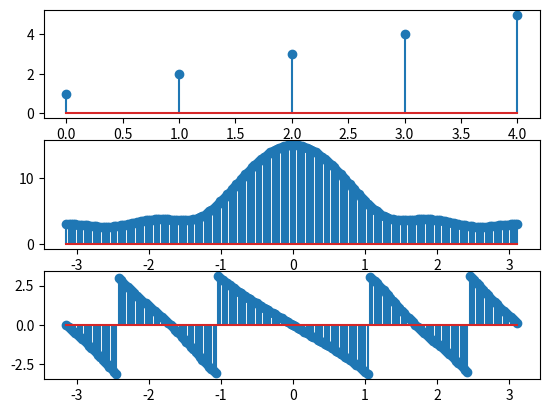

The matplotlib source for this figure:
from matplotlib import pyplot as plt 
import numpy as np

w=np.arange(-np.pi,np.pi,0.01*np.pi);

x=[1,2,3,4,5]
y=[]
j=(-1)**0.5
for i in w:
	sum1=0
	for n in range (0,len(x)):
		sum1=sum1+x[n]*np.exp(-1*j*i*n)
	y.append(sum1)

plt.subplot(311)
plt.stem(np.abs(x));
plt.subplot(312);
plt.stem(w,np.abs(y));
plt.subplot(313);
plt.stem(w,np.angle(y));
plt.show()
